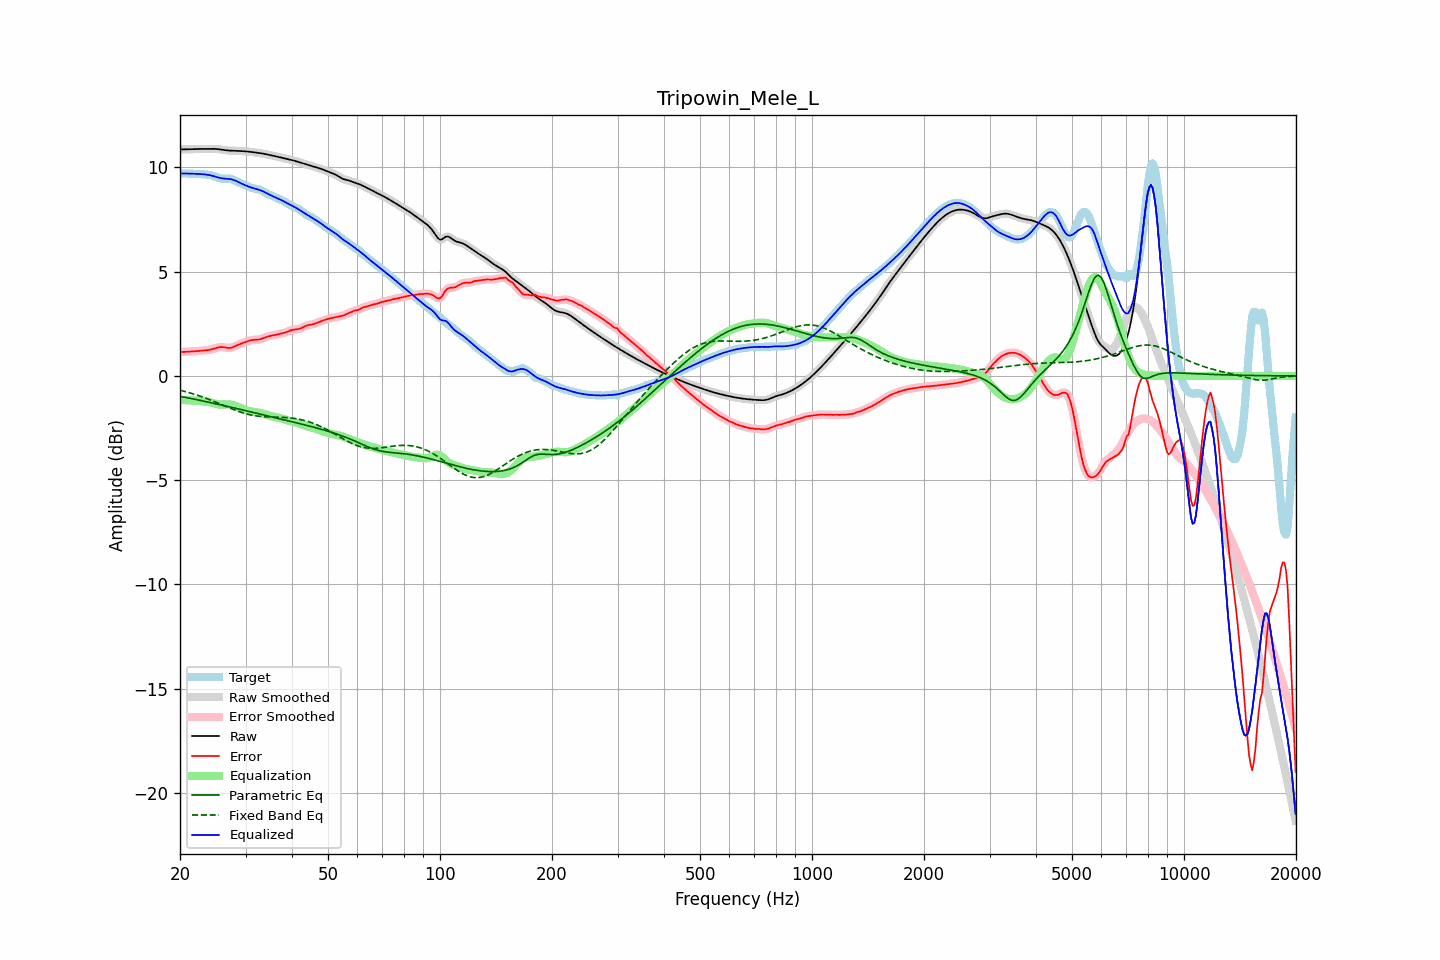

Values plotted in this chart, from the file beside it:
frequency, raw, error, smoothed, error_smoothed, equalization, parametric_eq, fixed_band_eq, equalized_raw, equalized_smoothed, target
20.00, 10.86, 1.15, 10.86, 1.15, -1.15, -0.98, -0.68, 9.72, 9.72, 9.72
20.20, 10.87, 1.15, 10.86, 1.15, -1.15, -0.99, -0.70, 9.72, 9.72, 9.72
20.40, 10.87, 1.15, 10.87, 1.15, -1.15, -1.01, -0.72, 9.71, 9.71, 9.71
20.61, 10.87, 1.15, 10.87, 1.15, -1.16, -1.02, -0.74, 9.71, 9.71, 9.71
20.81, 10.87, 1.16, 10.87, 1.16, -1.16, -1.04, -0.76, 9.71, 9.71, 9.71
21.02, 10.87, 1.16, 10.87, 1.16, -1.16, -1.05, -0.78, 9.71, 9.71, 9.71
21.23, 10.87, 1.17, 10.87, 1.17, -1.17, -1.07, -0.81, 9.70, 9.70, 9.70
21.44, 10.88, 1.17, 10.88, 1.17, -1.17, -1.08, -0.83, 9.70, 9.70, 9.70
21.66, 10.88, 1.18, 10.88, 1.18, -1.18, -1.10, -0.85, 9.70, 9.70, 9.70
21.87, 10.88, 1.18, 10.88, 1.18, -1.18, -1.11, -0.88, 9.70, 9.70, 9.70
22.09, 10.88, 1.19, 10.88, 1.19, -1.19, -1.13, -0.90, 9.69, 9.69, 9.69
22.31, 10.89, 1.20, 10.89, 1.20, -1.20, -1.15, -0.93, 9.69, 9.69, 9.69
22.54, 10.89, 1.20, 10.89, 1.20, -1.20, -1.16, -0.95, 9.69, 9.69, 9.69
22.76, 10.89, 1.21, 10.89, 1.21, -1.21, -1.18, -0.98, 9.68, 9.68, 9.68
22.99, 10.89, 1.22, 10.89, 1.22, -1.21, -1.19, -1.01, 9.68, 9.68, 9.67
23.22, 10.89, 1.22, 10.89, 1.22, -1.22, -1.21, -1.04, 9.67, 9.67, 9.67
23.45, 10.89, 1.23, 10.89, 1.23, -1.23, -1.23, -1.06, 9.66, 9.66, 9.66
23.69, 10.89, 1.24, 10.89, 1.24, -1.24, -1.24, -1.09, 9.65, 9.65, 9.65
23.92, 10.89, 1.25, 10.89, 1.25, -1.26, -1.26, -1.12, 9.64, 9.64, 9.64
24.16, 10.90, 1.27, 10.90, 1.27, -1.27, -1.28, -1.15, 9.62, 9.62, 9.63
24.40, 10.90, 1.28, 10.90, 1.28, -1.29, -1.29, -1.18, 9.60, 9.60, 9.61
24.65, 10.89, 1.31, 10.89, 1.31, -1.31, -1.31, -1.22, 9.58, 9.58, 9.59
24.89, 10.89, 1.33, 10.89, 1.33, -1.33, -1.33, -1.25, 9.56, 9.56, 9.56
25.14, 10.88, 1.35, 10.88, 1.35, -1.35, -1.35, -1.28, 9.53, 9.53, 9.53
25.39, 10.88, 1.38, 10.88, 1.37, -1.36, -1.36, -1.31, 9.51, 9.51, 9.50
25.65, 10.86, 1.38, 10.86, 1.38, -1.37, -1.38, -1.34, 9.49, 9.49, 9.48
25.91, 10.85, 1.39, 10.85, 1.39, -1.37, -1.40, -1.38, 9.48, 9.48, 9.46
26.16, 10.84, 1.38, 10.84, 1.38, -1.37, -1.42, -1.41, 9.47, 9.47, 9.46
26.43, 10.83, 1.37, 10.83, 1.37, -1.36, -1.43, -1.44, 9.46, 9.46, 9.46
26.69, 10.82, 1.35, 10.82, 1.35, -1.36, -1.45, -1.47, 9.46, 9.46, 9.47
26.96, 10.81, 1.34, 10.81, 1.34, -1.36, -1.47, -1.51, 9.45, 9.45, 9.47
27.23, 10.81, 1.34, 10.81, 1.35, -1.36, -1.49, -1.54, 9.44, 9.44, 9.46
27.50, 10.80, 1.36, 10.80, 1.36, -1.37, -1.50, -1.57, 9.43, 9.43, 9.45
27.77, 10.80, 1.38, 10.80, 1.38, -1.39, -1.52, -1.60, 9.41, 9.41, 9.42
28.05, 10.80, 1.42, 10.80, 1.42, -1.42, -1.54, -1.63, 9.38, 9.38, 9.38
28.33, 10.80, 1.45, 10.80, 1.45, -1.45, -1.56, -1.66, 9.35, 9.35, 9.34
28.62, 10.80, 1.49, 10.79, 1.49, -1.48, -1.58, -1.69, 9.32, 9.32, 9.30
28.90, 10.79, 1.52, 10.79, 1.52, -1.51, -1.59, -1.72, 9.28, 9.28, 9.27
29.19, 10.79, 1.55, 10.79, 1.55, -1.55, -1.61, -1.74, 9.24, 9.24, 9.24
29.48, 10.78, 1.58, 10.78, 1.58, -1.58, -1.63, -1.77, 9.20, 9.20, 9.21
29.78, 10.78, 1.60, 10.78, 1.60, -1.61, -1.65, -1.79, 9.17, 9.17, 9.17
30.08, 10.77, 1.63, 10.77, 1.63, -1.64, -1.67, -1.81, 9.13, 9.13, 9.14
30.38, 10.76, 1.66, 10.76, 1.66, -1.66, -1.68, -1.83, 9.10, 9.10, 9.10
30.68, 10.76, 1.69, 10.76, 1.69, -1.68, -1.70, -1.85, 9.07, 9.07, 9.07
30.99, 10.75, 1.71, 10.75, 1.71, -1.70, -1.72, -1.87, 9.05, 9.05, 9.04
31.30, 10.74, 1.73, 10.74, 1.72, -1.71, -1.74, -1.89, 9.02, 9.02, 9.01
31.61, 10.73, 1.73, 10.73, 1.73, -1.73, -1.76, -1.90, 9.00, 9.00, 8.99
31.93, 10.72, 1.74, 10.72, 1.74, -1.74, -1.78, -1.91, 8.98, 8.98, 8.98
32.24, 10.71, 1.74, 10.71, 1.74, -1.75, -1.79, -1.92, 8.96, 8.96, 8.97
32.57, 10.70, 1.75, 10.70, 1.75, -1.76, -1.81, -1.93, 8.93, 8.93, 8.95
32.89, 10.69, 1.77, 10.69, 1.77, -1.78, -1.83, -1.94, 8.91, 8.91, 8.92
33.22, 10.67, 1.79, 10.67, 1.79, -1.80, -1.85, -1.95, 8.88, 8.88, 8.88
33.55, 10.66, 1.82, 10.66, 1.82, -1.82, -1.87, -1.95, 8.84, 8.84, 8.84
33.89, 10.64, 1.85, 10.64, 1.85, -1.84, -1.89, -1.96, 8.80, 8.80, 8.80
34.23, 10.63, 1.88, 10.63, 1.88, -1.87, -1.91, -1.96, 8.76, 8.76, 8.75
34.57, 10.61, 1.90, 10.61, 1.90, -1.89, -1.92, -1.97, 8.72, 8.72, 8.71
34.92, 10.60, 1.92, 10.60, 1.92, -1.91, -1.94, -1.97, 8.68, 8.68, 8.68
35.27, 10.58, 1.94, 10.58, 1.94, -1.93, -1.96, -1.97, 8.65, 8.65, 8.64
35.62, 10.56, 1.95, 10.56, 1.95, -1.95, -1.98, -1.97, 8.61, 8.61, 8.61
35.97, 10.54, 1.96, 10.55, 1.96, -1.97, -2.00, -1.97, 8.58, 8.58, 8.58
... 635 more rows
